Run: headless pygame with SDL's dummy video driver; simulated clock (each Clock.tick advances the game by its frame time, no real sleeping); random seed 0; keys injected as events and as key.get_pressed() state; no mouse input.
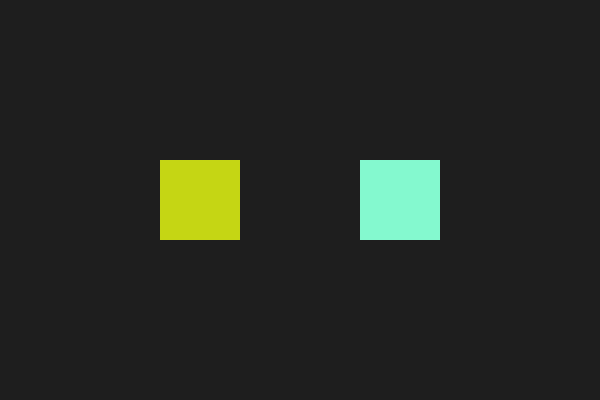
Frame 1 of 4 · flips 1–60 · no input
Frame 2 of 4 · flips 61–180 · tapped SPACE, RETURN · held RIGHT (→), D · screen unchanged from frame 1, image omitted
Frame 3 of 4 · flips 181–300 · held DOWN (↓), S · screen unchanged from frame 2, image omitted
Frame 4 of 4 · flips 301–420 · held LEFT (←), A, UP (↑), W · screen unchanged from frame 3, image omitted

The pygame program that drew these frames:

import pygame
import random


pygame.init()


screen = pygame.display.set_mode((600, 400))
pygame.display.set_caption("Let's Level Up the Game!")


clock = pygame.time.Clock()


def random_color():
    return (random.randint(0,255), random.randint(0,255), random.randint(0,255))


class ColorSprite(pygame.sprite.Sprite):
    def __init__(self, color, x, y):
        super().__init__()
        self.image = pygame.Surface((80, 80))
        self.image.fill(color)
        self.rect = self.image.get_rect(center=(x, y))

    def change_color(self):
        self.image.fill(random_color())


sprite1 = ColorSprite(random_color(), 200, 200)
sprite2 = ColorSprite(random_color(), 400, 200)


sprites = pygame.sprite.Group(sprite1, sprite2)

CHANGE_COLOR_EVENT = pygame.USEREVENT + 1
pygame.time.set_timer(CHANGE_COLOR_EVENT, 2000) 


running = True
while running:
    for event in pygame.event.get():
        if event.type == pygame.QUIT:
            running = False

       
        if event.type == CHANGE_COLOR_EVENT:
            sprite1.change_color()
            sprite2.change_color()

    
    screen.fill((30, 30, 30))
    sprites.draw(screen)

    pygame.display.flip()
    clock.tick(60)

pygame.quit()
